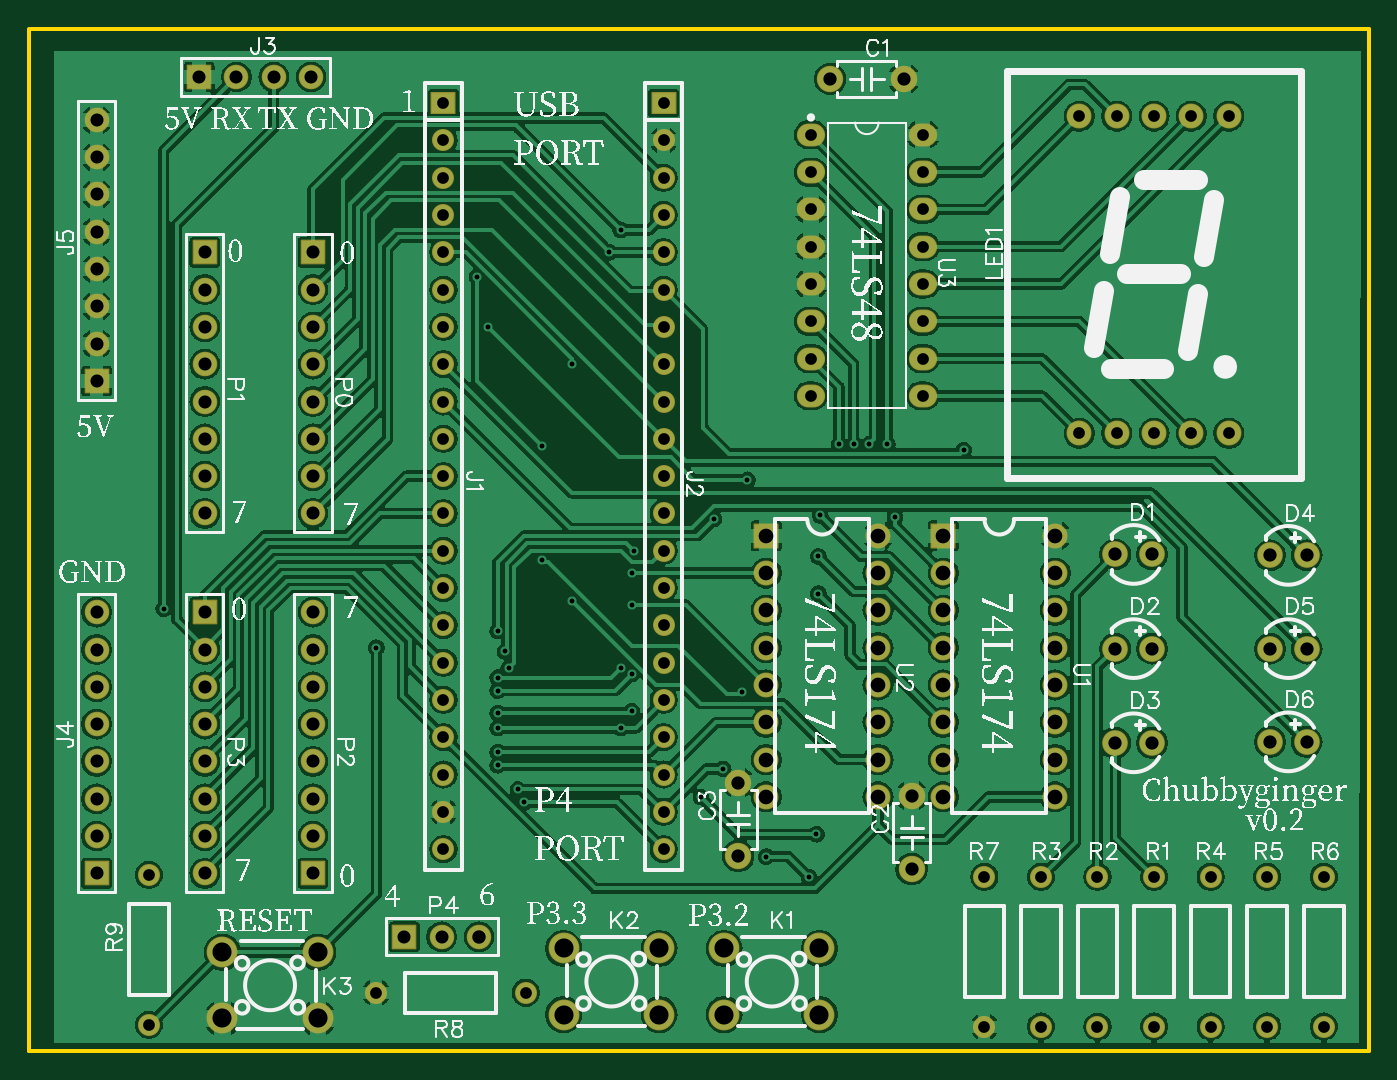
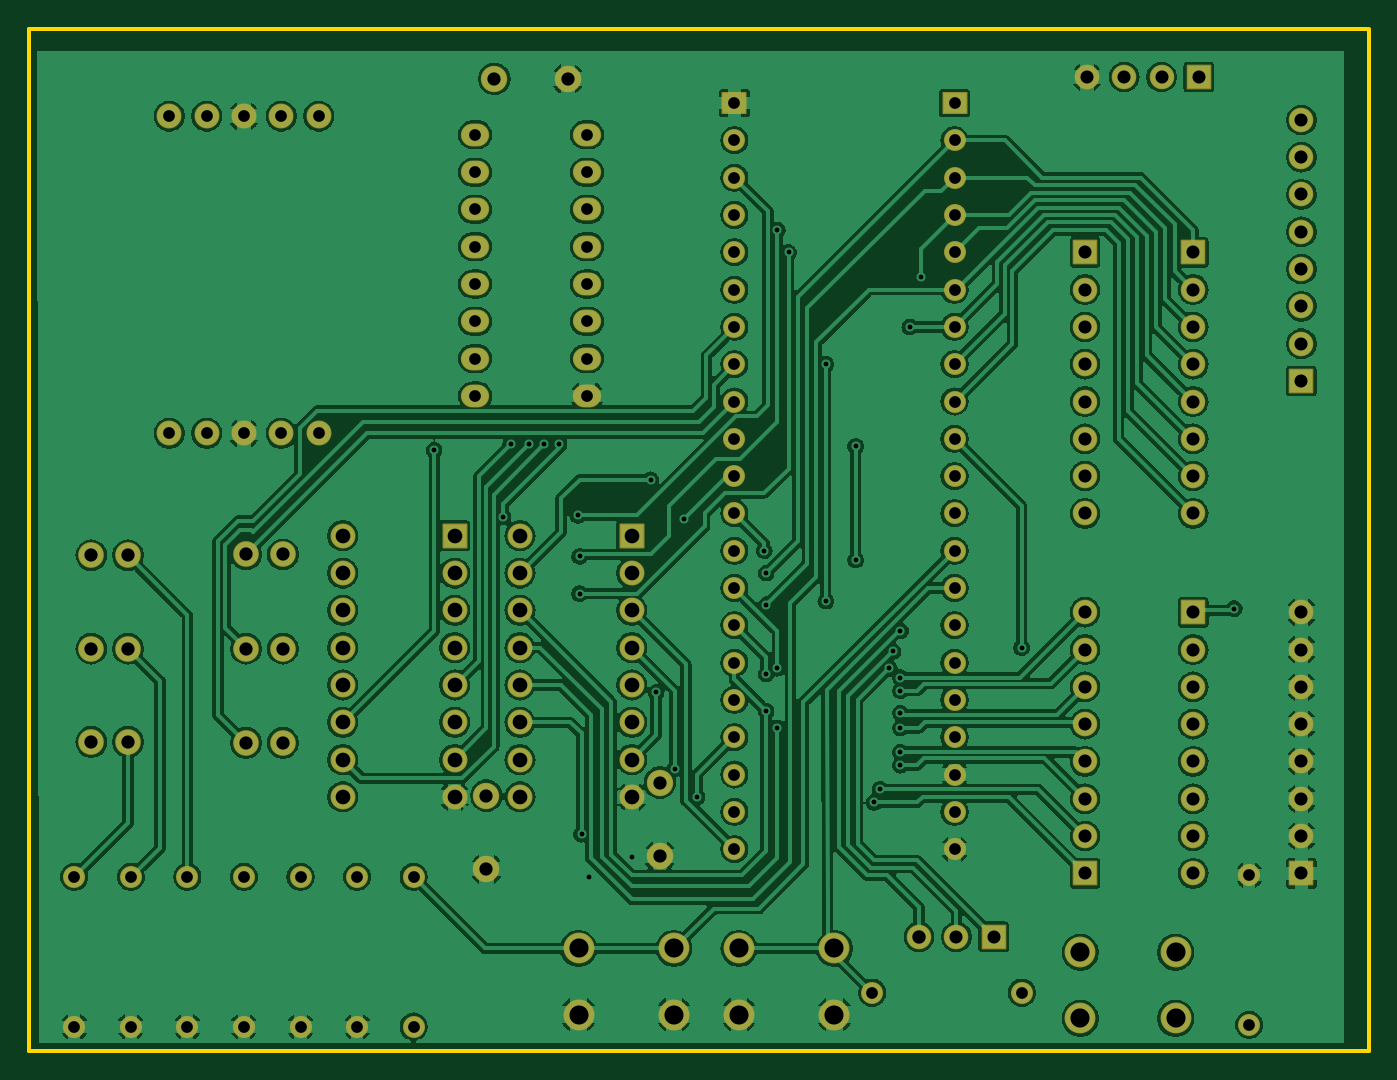
Circuit board: 8 layer files. Board 91.2 x 69.6 mm.
- drill: Drill_PTH_Through.DRL (4203 bytes)
- drill: Drill_PTH_Through_Via.DRL (940 bytes)
- outline: Gerber_BoardOutlineLayer.GKO (502 bytes)
- bottom_copper: Gerber_BottomLayer.GBL (238638 bytes)
- bottom_mask: Gerber_BottomSolderMaskLayer.GBS (6424 bytes)
- top_copper: Gerber_TopLayer.GTL (234494 bytes)
- top_silk: Gerber_TopSilkscreenLayer.GTO (145542 bytes)
- top_mask: Gerber_TopSolderMaskLayer.GTS (6421 bytes)

=== drill: Drill_PTH_Through.DRL ===
M48
METRIC,LZ,000.000
;FILE_FORMAT=3:3
;TYPE=PLATED
;Layer: PTH_Through
;EasyEDA v6.5.46, 2024-08-18 09:58:02
;236360ae96044019aedb561fcd3bba06,230f2a6ff4724a6391133640ca874918,10
;Gerber Generator version 0.2
;Holesize 1 = 0.310 mm
T01C0.310
;Holesize 2 = 0.800 mm
T02C0.800
;Holesize 3 = 0.889 mm
T03C0.889
;Holesize 4 = 0.901 mm
T04C0.901
;Holesize 5 = 0.915 mm
T05C0.915
;Holesize 6 = 1.000 mm
T06C1.000
;Holesize 7 = 1.301 mm
T07C1.301
%
G05
G90
T01
X065786Y044323
X064516Y044323
X063500Y044323
X062484Y044323
X066294Y039370
X061214Y039497
X061087Y036703
X047625Y058928
X061087Y034163
X046863Y057404
X070993Y043942
X048387Y035560
X054610Y022225
X048387Y033401
X047625Y025019
X060960Y017780
X044323Y033655
X044323Y049784
X016510Y033147
X055880Y027432
X042291Y036449
X037846Y055753
X042291Y044196
X039243Y028448
X047625Y029083
X039243Y027559
X048387Y028702
X039243Y026035
X048387Y026162
X039243Y025019
X039243Y023368
X039243Y022479
X040640Y020828
X041021Y019939
X030988Y030480
X053086Y020320
X039243Y031623
X053975Y039243
X039751Y030226
X048514Y037084
X040005Y029083
X056261Y041910
X038608Y052324
X057531Y016256
X060452Y014859
T02
X072390Y014879
X072390Y004679
X041168Y006985
X030968Y006985
X015494Y004806
X015494Y015006
X083947Y004679
X083947Y014879
X080095Y004679
X080095Y014879
X076242Y004679
X076242Y014879
X087799Y004679
X087799Y014879
X091652Y004679
X091652Y014879
X095504Y004679
X095504Y014879
X035560Y067564
X035560Y065024
X035560Y062484
X035560Y059944
X035560Y057404
X035560Y054864
X035560Y052324
X035560Y049784
X035560Y047244
X035560Y044704
X035560Y042164
X035560Y039624
X035560Y037084
X035560Y034544
X035560Y032004
X035560Y029464
X035560Y026924
X035560Y024384
X035560Y021844
X035560Y019304
X035560Y016764
X050546Y067564
X050546Y065024
X050546Y062484
X050546Y059944
X050546Y057404
X050546Y054864
X050546Y052324
X050546Y049784
X050546Y047244
X050546Y044704
X050546Y042164
X050546Y039624
X050546Y037084
X050546Y034544
X050546Y032004
X050546Y029464
X050546Y026924
X050546Y024384
X050546Y021844
X050546Y019304
X050546Y016764
X086487Y045080
X083947Y045080
X081407Y045080
X089027Y045080
X078867Y045080
X089027Y066680
X086487Y066680
X083947Y066680
X081407Y066680
X078867Y066680
X068199Y047625
X068199Y050165
X068199Y052705
X068199Y055245
X068199Y057785
X068199Y060325
X068199Y062865
X068199Y065405
X060579Y047625
X060579Y050165
X060579Y052705
X060579Y055245
X060579Y057785
X060579Y060325
X060579Y062865
X060579Y065405
T03
X018923Y069342
X021463Y069342
X024003Y069342
X026543Y069342
X026670Y057404
X026670Y054864
X026670Y052324
X026670Y049784
X026670Y047244
X026670Y044704
X026670Y042164
X026670Y039624
X019304Y057404
X019304Y054864
X019304Y052324
X019304Y049784
X019304Y047244
X019304Y044704
X019304Y042164
X019304Y039624
X026670Y015113
X026670Y017653
X026670Y020193
X026670Y022733
X026670Y025273
X026670Y027813
X026670Y030353
X026670Y032893
X019304Y032893
X019304Y030353
X019304Y027813
X019304Y025273
X019304Y022733
X019304Y020193
X019304Y017653
X019304Y015113
X032893Y010795
X035433Y010795
X011938Y015113
X011938Y017653
X011938Y020193
X011938Y022733
X011938Y025273
X011938Y027813
X011938Y030353
X011938Y032893
X011938Y048641
X011938Y051181
X011938Y053721
X011938Y056261
X011938Y058801
X011938Y061341
X011938Y063881
X011938Y066421
T04
X083800Y036830
X081300Y036830
X083800Y030416
X081300Y030416
X083800Y024003
X081300Y024003
X094341Y036766
X091841Y036766
X094341Y030416
X091841Y030416
X094341Y024066
X091841Y024066
X061889Y069215
X066889Y069215
X067437Y015407
X067437Y020407
X055626Y016296
X055626Y021296
T05
X037973Y010795
T06
X077216Y038100
X077216Y035560
X077216Y033020
X077216Y030480
X077216Y027940
X077216Y025400
X077216Y022860
X077216Y020320
X069596Y020320
X069596Y022860
X069596Y025400
X069596Y027940
X069596Y030480
X069596Y033020
X069596Y035560
X069596Y038100
X065151Y038100
X065151Y035560
X065151Y033020
X065151Y030480
X065151Y027940
X065151Y025400
X065151Y022860
X065151Y020320
X057531Y020320
X057531Y022860
X057531Y025400
X057531Y027940
X057531Y030480
X057531Y033020
X057531Y035560
X057531Y038100
T07
X050240Y005497
X050240Y009997
X043740Y009997
X043740Y005497
X026999Y005243
X026999Y009743
X020499Y009743
X020499Y005243
X061162Y005497
X061162Y009997
X054662Y009997
X054662Y005497
M30

=== drill: Drill_PTH_Through_Via.DRL ===
M48
METRIC,LZ,000.000
;FILE_FORMAT=3:3
;TYPE=PLATED
;Layer: PTH_Through_Via
;EasyEDA v6.5.46, 2024-08-18 09:58:02
;236360ae96044019aedb561fcd3bba06,230f2a6ff4724a6391133640ca874918,10
;Gerber Generator version 0.2
;Holesize 1 = 0.310 mm
T01C0.310
%
G05
G90
T01
X065786Y044323
X064516Y044323
X063500Y044323
X062484Y044323
X066294Y039370
X061214Y039497
X061087Y036703
X047625Y058928
X061087Y034163
X046863Y057404
X070993Y043942
X048387Y035560
X054610Y022225
X048387Y033401
X047625Y025019
X060960Y017780
X044323Y033655
X044323Y049784
X016510Y033147
X055880Y027432
X042291Y036449
X037846Y055753
X042291Y044196
X039243Y028448
X047625Y029083
X039243Y027559
X048387Y028702
X039243Y026035
X048387Y026162
X039243Y025019
X039243Y023368
X039243Y022479
X040640Y020828
X041021Y019939
X030988Y030480
X053086Y020320
X039243Y031623
X053975Y039243
X039751Y030226
X048514Y037084
X040005Y029083
X056261Y041910
X038608Y052324
X057531Y016256
X060452Y014859
M30

=== outline: Gerber_BoardOutlineLayer.GKO ===
G04 Layer: BoardOutlineLayer*
G04 EasyEDA v6.5.46, 2024-08-18 09:58:02*
G04 236360ae96044019aedb561fcd3bba06,230f2a6ff4724a6391133640ca874918,10*
G04 Gerber Generator version 0.2*
G04 Scale: 100 percent, Rotated: No, Reflected: No *
G04 Dimensions in millimeters *
G04 leading zeros omitted , absolute positions ,4 integer and 5 decimal *
%FSLAX45Y45*%
%MOMM*%

%ADD10C,0.2540*%
D10*
X749300Y7264400D02*
G01*
X9855200Y7264400D01*
X9855200Y304800D01*
X736600Y304800D01*
X736600Y7264400D01*

%LPD*%
M02*

=== bottom_copper: Gerber_BottomLayer.GBL (238638 bytes, source omitted) ===
=== bottom_mask: Gerber_BottomSolderMaskLayer.GBS (6424 bytes, source omitted) ===
=== top_copper: Gerber_TopLayer.GTL (234494 bytes, source omitted) ===
=== top_silk: Gerber_TopSilkscreenLayer.GTO (145542 bytes, source omitted) ===
=== top_mask: Gerber_TopSolderMaskLayer.GTS (6421 bytes, source omitted) ===
